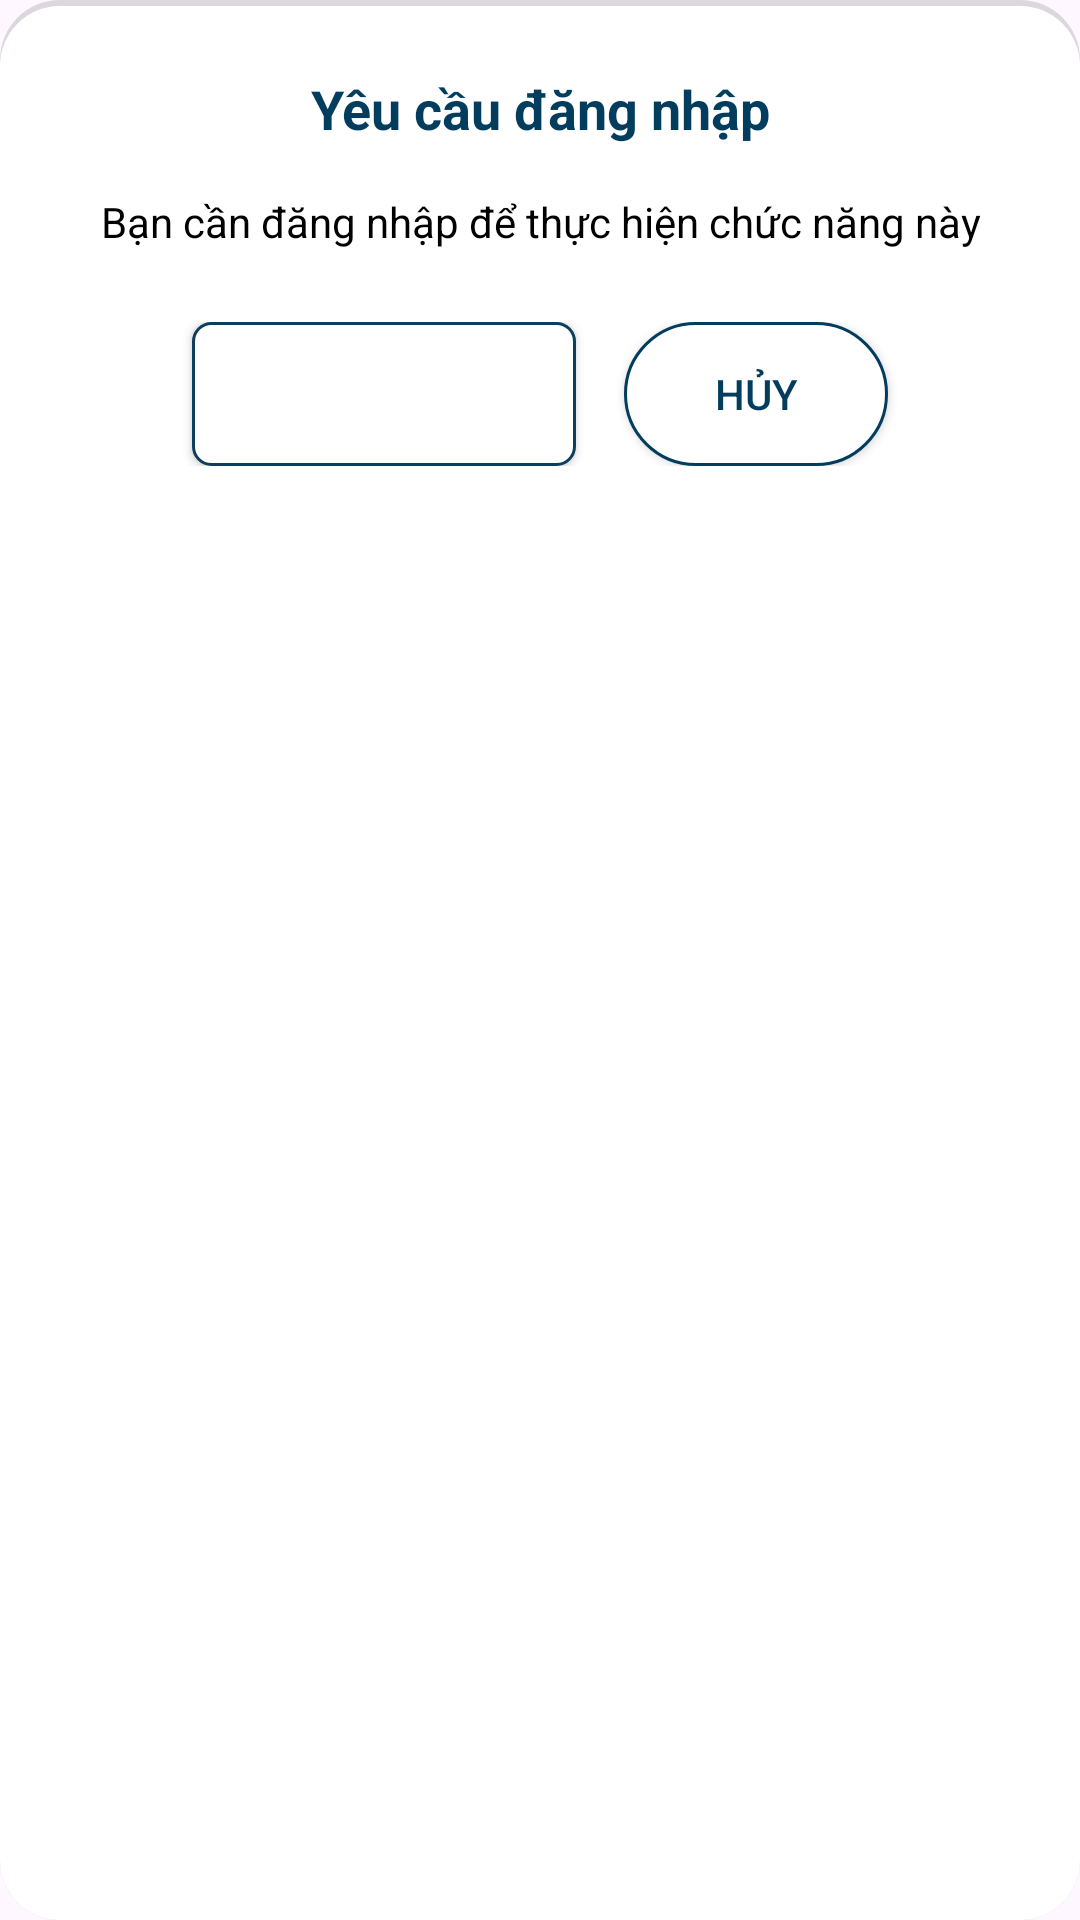

Write the Android layout XML for this screen, with the resource values it uses.
<!-- AndroidManifest.xml: application theme Theme.INNOWAVE -->
<!-- res/layout/dialog_login_required.xml -->
<?xml version="1.0" encoding="utf-8"?>
<LinearLayout xmlns:android="http://schemas.android.com/apk/res/android"
    android:layout_width="match_parent"
    android:layout_height="wrap_content"
    android:orientation="vertical"
    android:padding="24dp"
    android:background="@drawable/bg_dialog_rounded_with_shadow">

    
    <TextView
        android:layout_width="match_parent"
        android:layout_height="wrap_content"
        android:text="@string/login_required_title"
        android:textSize="18sp"
        android:textStyle="bold"
        android:textColor="@color/primary_color"
        android:gravity="center"
        android:layout_marginBottom="16dp"/>

    
    <TextView
        android:layout_width="match_parent"
        android:layout_height="wrap_content"
        android:text="@string/login_required_message"
        android:textSize="14sp"
        android:textColor="@color/text_default"
        android:gravity="center"
        android:layout_marginBottom="24dp"/>

    
    <LinearLayout
        android:layout_width="match_parent"
        android:layout_height="wrap_content"
        android:orientation="horizontal"
        android:gravity="center">

        <Button
            android:id="@+id/btnLogin"
            android:layout_width="wrap_content"
            android:layout_height="wrap_content"
            android:text="@string/login"
            android:textColor="@android:color/white"
            android:background="@drawable/bg_button"
            android:paddingHorizontal="24dp"
            android:paddingVertical="8dp"
            android:layout_marginEnd="8dp"/>

        <Button
            android:id="@+id/btnCancel"
            android:layout_width="wrap_content"
            android:layout_height="wrap_content"
            android:text="@string/cancel"
            android:textColor="@color/primary_color"
            android:background="@drawable/bg_edittext"
            android:paddingHorizontal="24dp"
            android:paddingVertical="8dp"
            android:layout_marginStart="8dp"/>

    </LinearLayout>

</LinearLayout>
<!-- resources referenced by this layout -->
<resources>
  <color name="primary_color">#023D5D</color>
  <color name="text_default">#FF000000</color>
  <!-- drawable bg_button (drawable) -->
  <?xml version="1.0" encoding="utf-8"?>
  <shape xmlns:android="http://schemas.android.com/apk/res/android"
      android:shape="rectangle">
      <solid android:color="@android:color/white"/>
      <stroke
          android:width="1dp"
          android:color="#0D3E5E"/>
      <corners android:radius="6dp"/>
  </shape>
  <!-- drawable bg_dialog_rounded_with_shadow (drawable) -->
  <?xml version="1.0" encoding="utf-8"?>
  <layer-list xmlns:android="http://schemas.android.com/apk/res/android">
      
      <item>
          <shape android:shape="rectangle">
              <solid android:color="#22000000"/>
              <corners android:radius="20dp"/>
          </shape>
      </item>
      
      
      <item android:top="2dp" android:left="0dp" android:right="0dp" android:bottom="0dp">
          <shape android:shape="rectangle">
              <solid android:color="@android:color/white"/>
              <corners android:radius="20dp"/>
              <padding android:left="8dp" android:top="8dp" android:right="8dp" android:bottom="8dp"/>
              <size android:minWidth="280dp"/>
          </shape>
      </item>
  </layer-list>
  <!-- drawable bg_edittext (drawable) -->
  <?xml version="1.0" encoding="utf-8"?>
  <shape xmlns:android="http://schemas.android.com/apk/res/android">
      <solid android:color="@android:color/white"/>
      <corners android:radius="24dp"/>
      <stroke android:width="1dp" android:color="@color/primary_color"/>
  </shape>
  <string name="cancel">Hủy</string>
  <string name="login">Đăng Nhập</string>
  <string name="login_required_message">Bạn cần đăng nhập để thực hiện chức năng này</string>
  <string name="login_required_title">Yêu cầu đăng nhập</string>
  <style name="Theme.INNOWAVE" parent="Base.Theme.INNOWAVE" />
  <style name="Base.Theme.INNOWAVE" parent="Theme.Material3.DayNight.NoActionBar">
          
          
      </style>
</resources>
